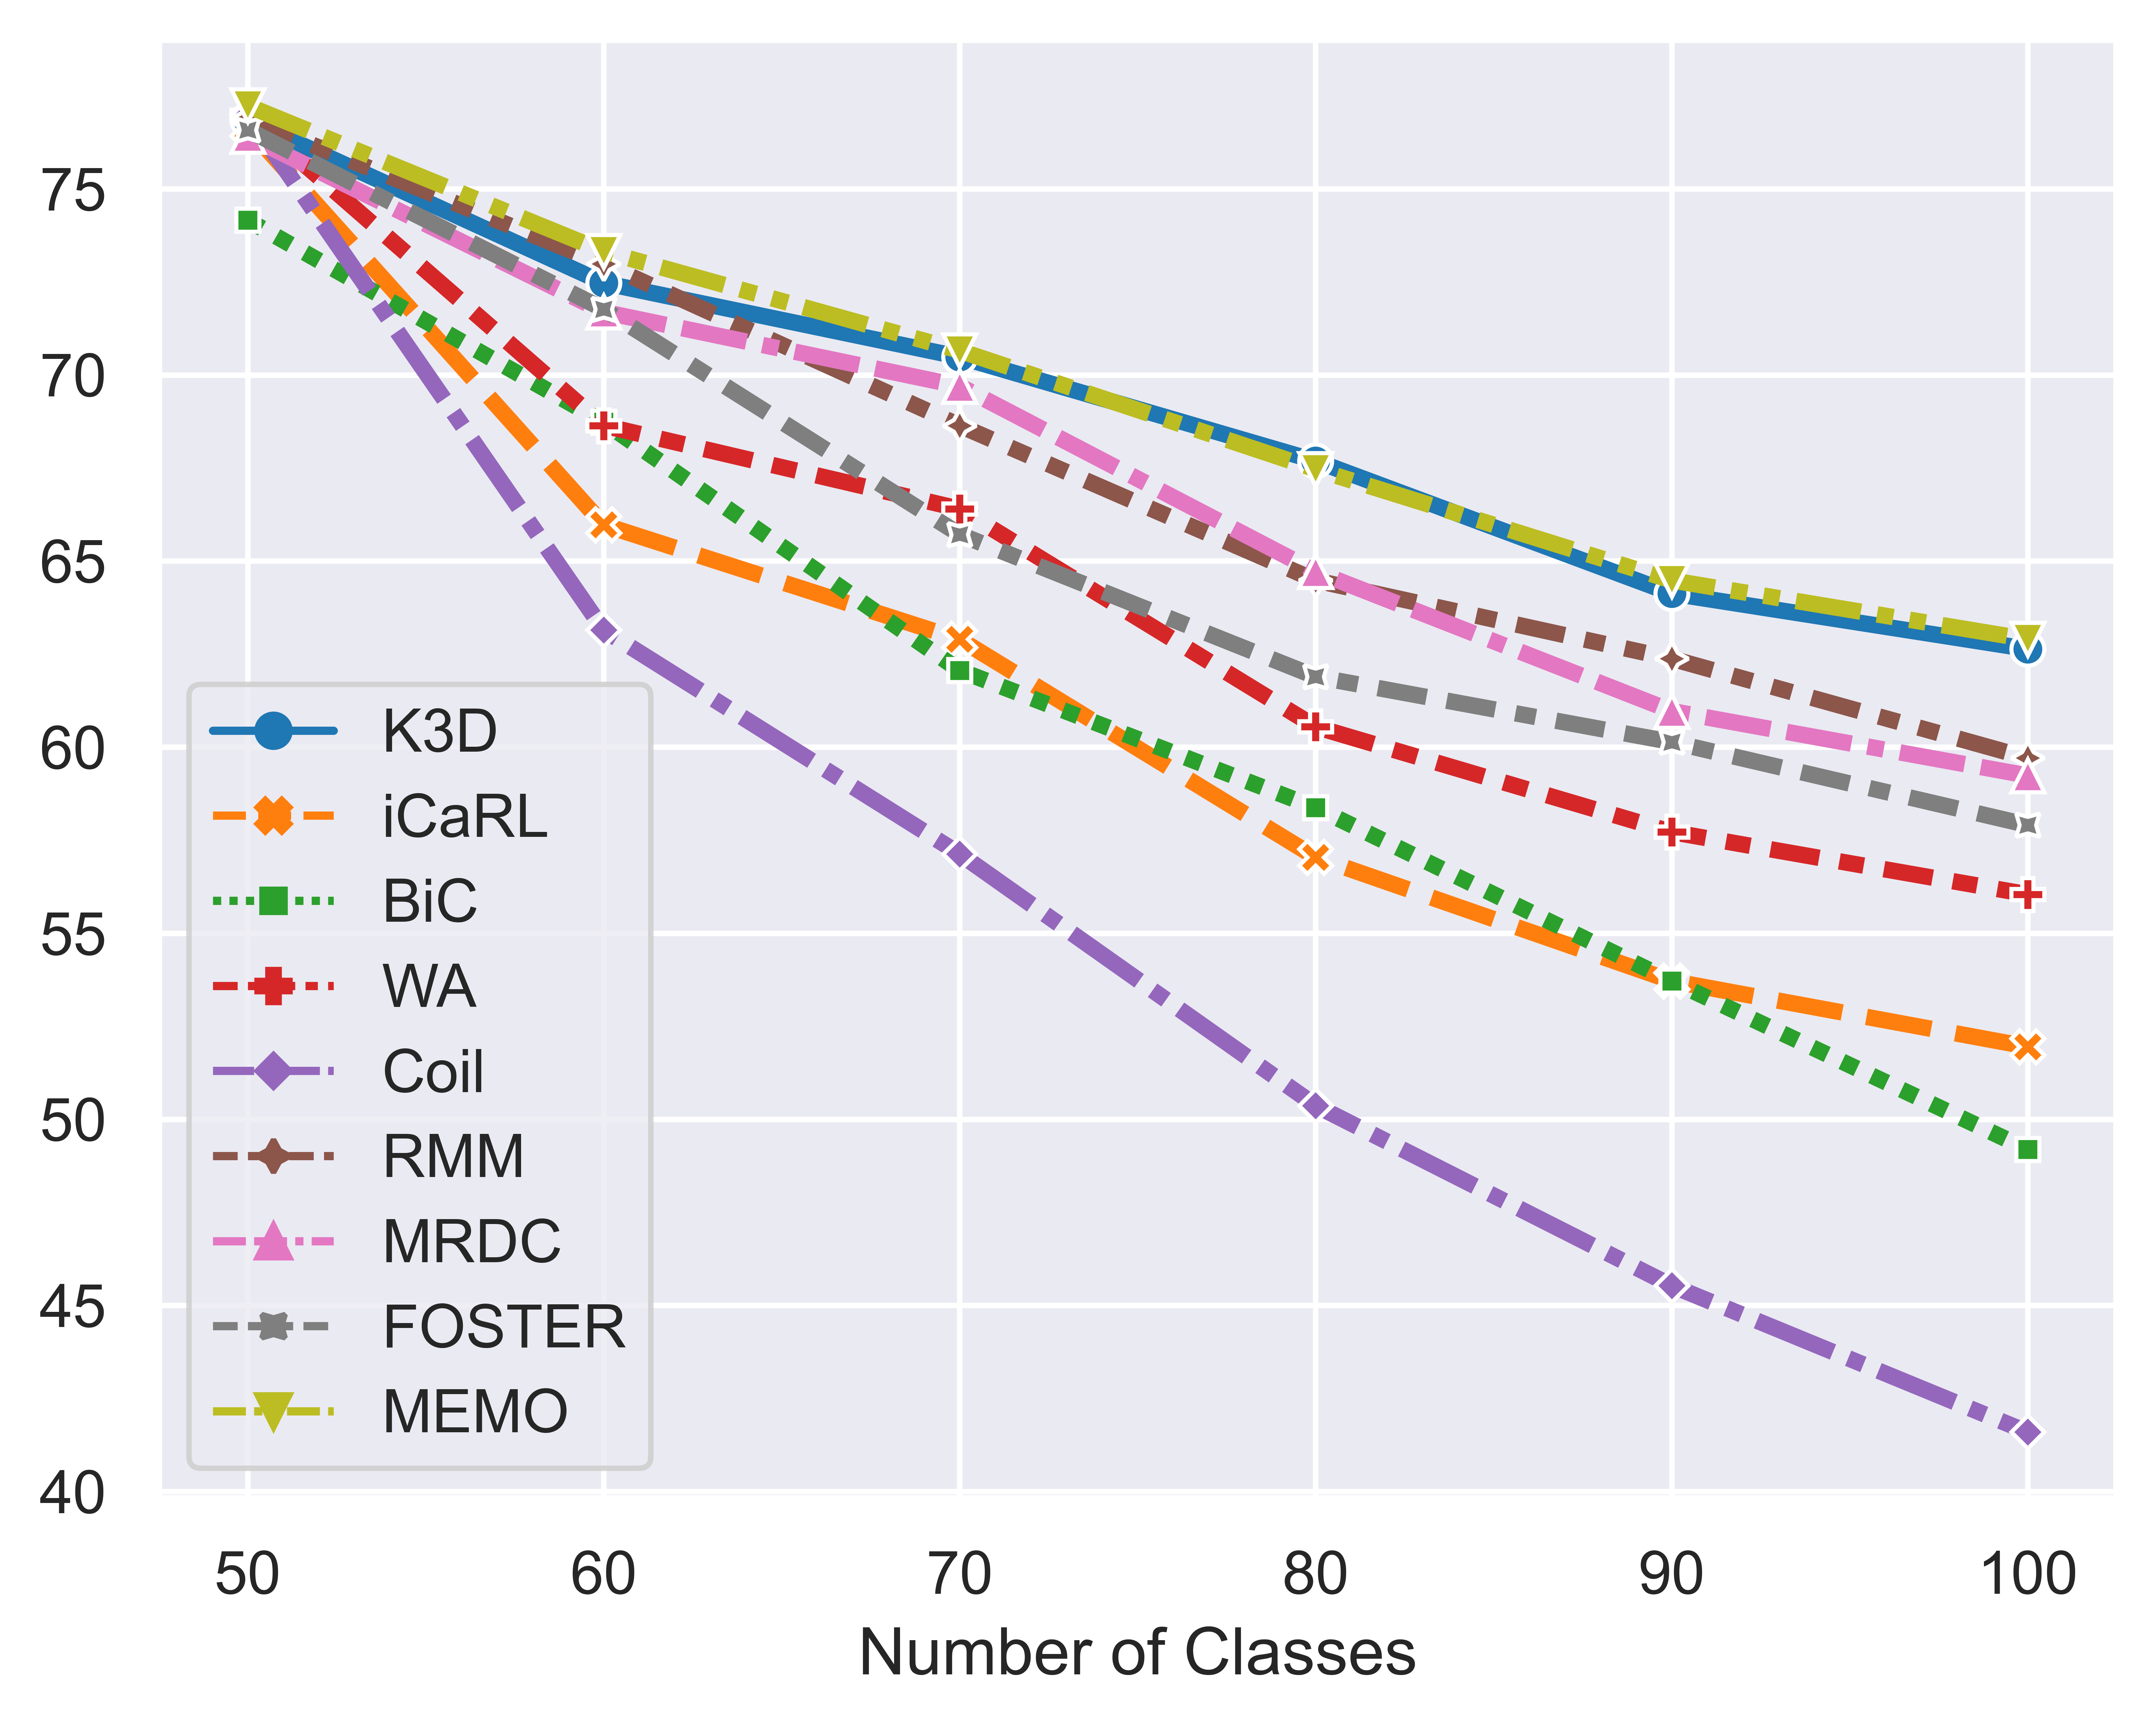

Values plotted in this chart, from the file beside it:
Number of Classes, K3D, iCaRL, BiC, WA, Coil, RMM, MRDC, FOSTER, MEMO
50, 76.84, 76.64, 74.16, 76.98, 76.98, 76.89, 76.42, 76.58, 77.23
60, 72.47, 65.97, 68.73, 68.64, 63.15, 72.98, 71.69, 71.76, 73.32
70, 70.48, 62.9, 62.06, 66.4, 57.13, 68.64, 69.7, 65.71, 70.65
80, 67.69, 57.04, 58.37, 60.55, 50.37, 64.48, 64.72, 61.89, 67.46
90, 64.13, 53.72, 53.72, 57.72, 45.53, 62.38, 60.97, 60.14, 64.48
100, 62.64, 51.95, 49.19, 56.05, 41.6, 59.71, 59.24, 57.91, 62.9
